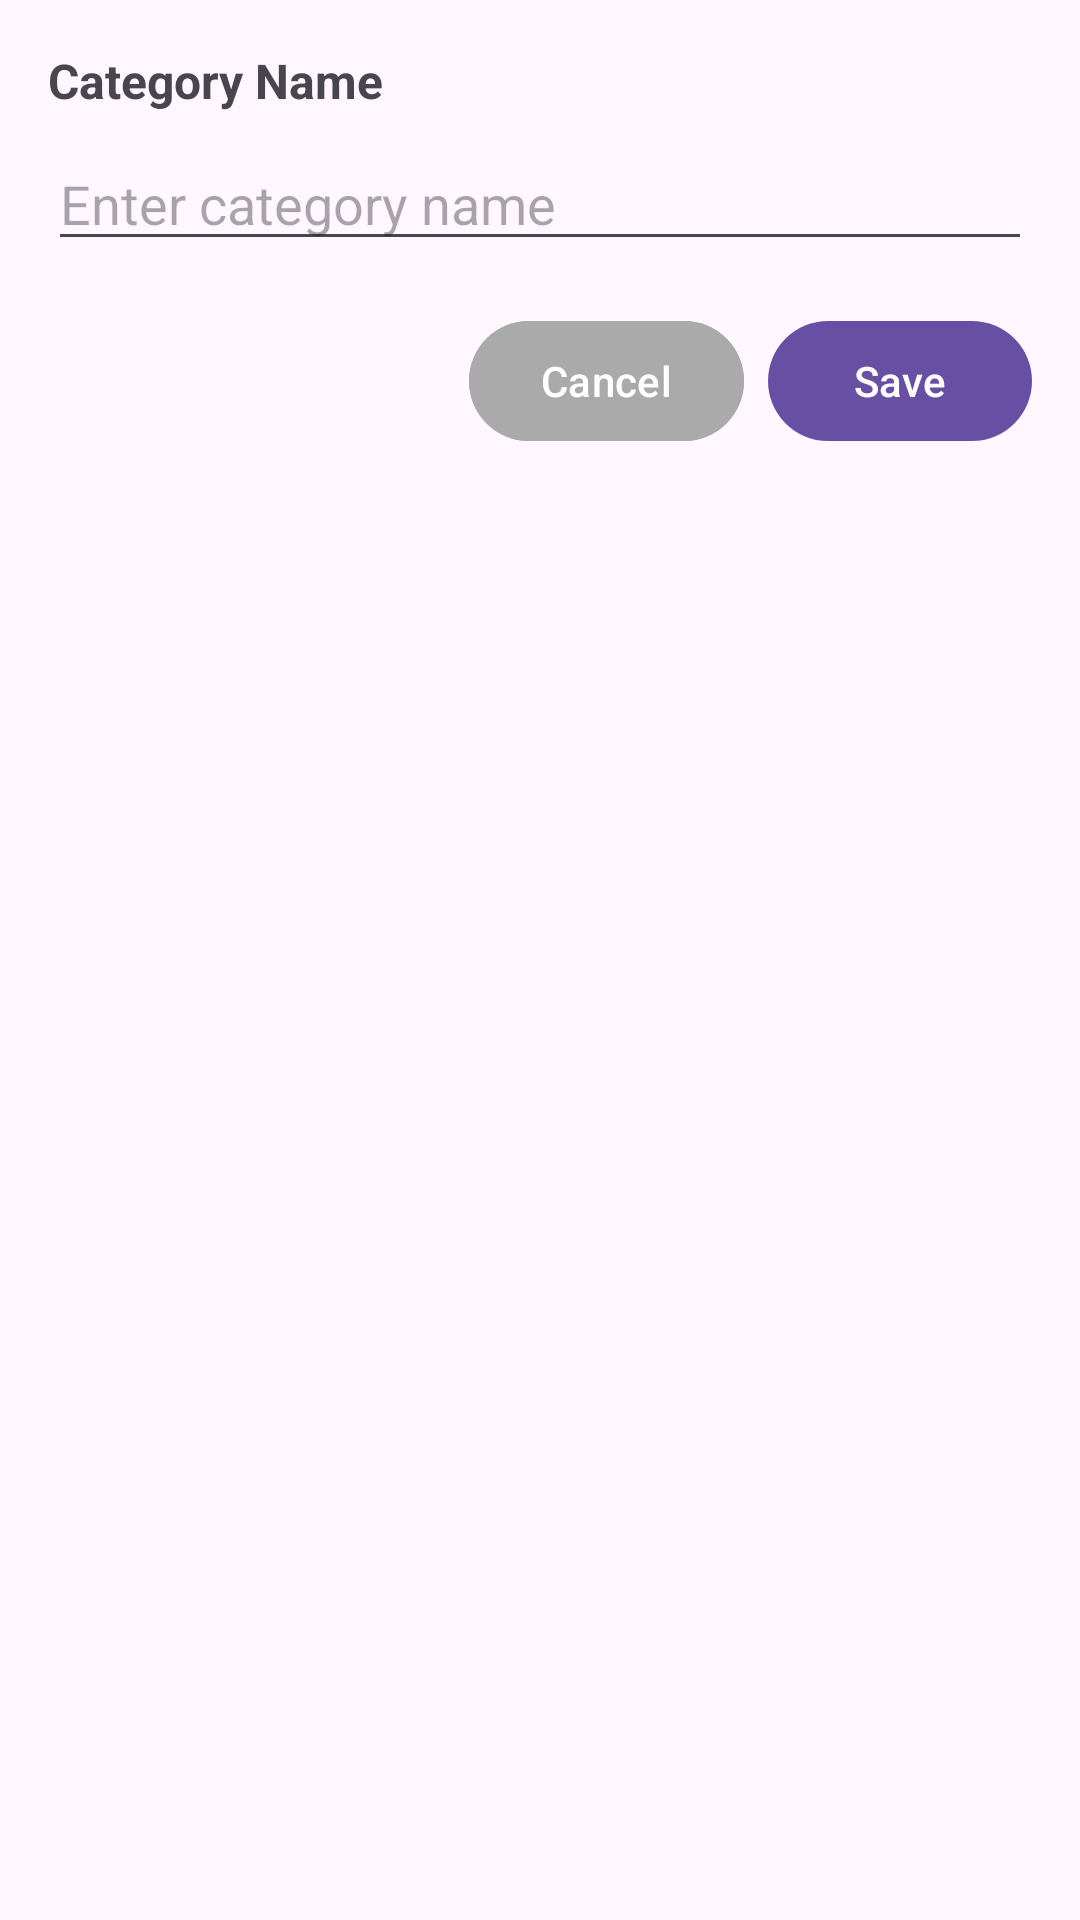

Here is an Android app screen rendered from its layout file. Give the layout XML and the strings, colors and styles it references.
<!-- AndroidManifest.xml: application theme Theme.HisaabKitaab -->
<!-- res/layout/dialog_category.xml -->
<?xml version="1.0" encoding="utf-8"?>
<LinearLayout xmlns:android="http://schemas.android.com/apk/res/android"
    android:layout_width="match_parent"
    android:layout_height="wrap_content"
    android:orientation="vertical"
    android:padding="16dp">

    <TextView
        android:layout_width="match_parent"
        android:layout_height="wrap_content"
        android:text="Category Name"
        android:textSize="16sp"
        android:textStyle="bold" />

    <EditText
        android:id="@+id/editTextCategoryName"
        android:layout_width="match_parent"
        android:layout_height="wrap_content"
        android:layout_marginTop="8dp"
        android:hint="Enter category name"
        android:inputType="text"
        android:maxLines="1" />

    <LinearLayout
        android:layout_width="match_parent"
        android:layout_height="wrap_content"
        android:layout_marginTop="16dp"
        android:gravity="end"
        android:orientation="horizontal">

        <Button
            android:id="@+id/buttonCancelCategory"
            android:layout_width="wrap_content"
            android:layout_height="wrap_content"
            android:layout_marginEnd="8dp"
            android:backgroundTint="#AAAAAA"
            android:text="Cancel"
            android:textColor="@android:color/white" />

        <Button
            android:id="@+id/buttonSaveCategory"
            android:layout_width="wrap_content"
            android:layout_height="wrap_content"
            android:text="Save" />
    </LinearLayout>
</LinearLayout>
<!-- resources referenced by this layout -->
<resources>
  <style name="Theme.HisaabKitaab" parent="Base.Theme.HisaabKitaab" />
  <style name="Base.Theme.HisaabKitaab" parent="Theme.Material3.DayNight.NoActionBar">
          
          
      </style>
</resources>
